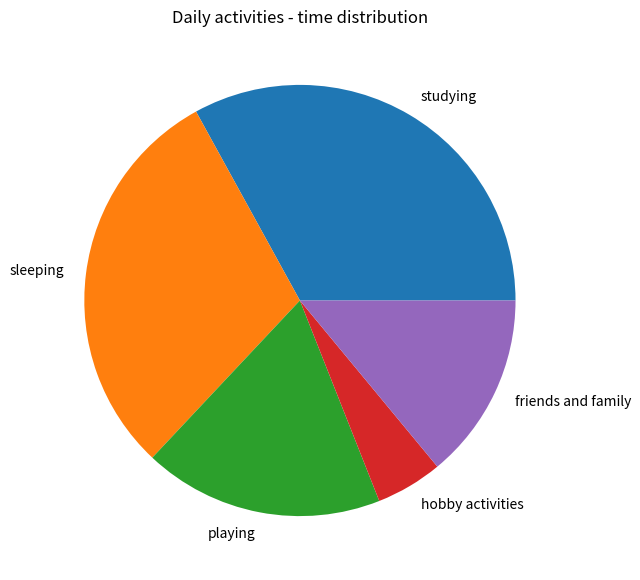

Recreate this plot in Python.
# On a given day (average basis), a student is observed to spend 33% of time in studying, 30% in sleeping, 
# 18% in playing, 5% for hobby activities, and rest for spending with friends and family. 
# Plot a pie chart showing his daily activities.


import matplotlib.pyplot as plt 															# import the required lbraries
   
activity = ['studying', 'sleeping', 'playing', 'hobby activities', 'friends and family']	# store the activities in a list
time_spent = [33, 30, 18, 5, 14]															# store the time spent in a list

# piechart
fig = plt.figure(figsize =(10, 7)) 															# size of the chart
plt.pie(time_spent, labels = activity) 														# plot the piechart
plt.title("Daily activities - time distribution")											# title for the plot
plt.show() 																					# display the plot
